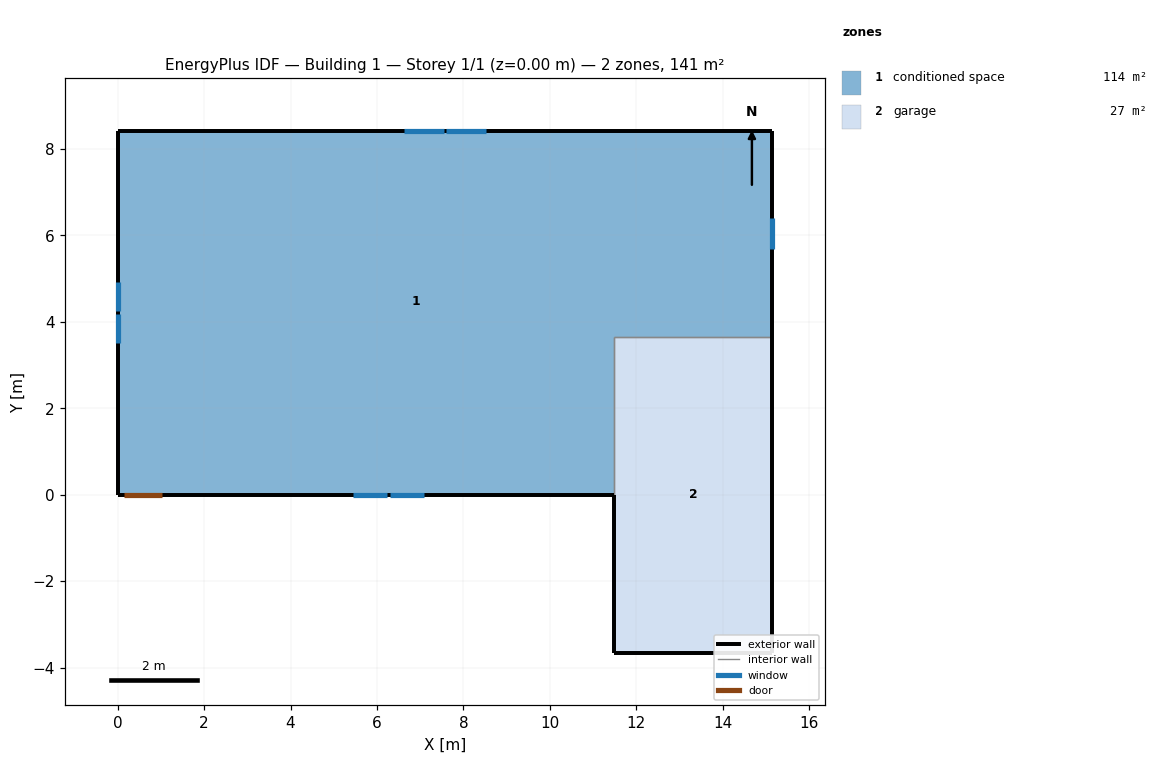
=== STOREY PLAN SPEC (per zone: floor XY polygon, exterior-wall plan segments, windows/doors) ===
zone 1: conditioned space  (114.1 m²)
  floor: (0.00, 0.00) (0.00, 8.42) (15.15, 8.42) (15.15, 3.66) (11.49, 3.66) (11.49, 0.00)
  exterior wall: (15.15, 8.42) – (15.15, 3.66)  [4.8 m]
    window: (15.15, 5.68) – (15.15, 6.40)  [0.7 m²]
  exterior wall: (11.49, 0.00) – (1.05, 0.00)  [10.4 m]
    window: (5.44, 0.00) – (6.24, 0.00)  [0.8 m²]
    window: (6.30, 0.00) – (7.09, 0.00)  [0.8 m²]
  exterior wall: (1.05, 0.00) – (0.13, 0.00)  [0.9 m]
    door: (0.15, 0.00) – (1.02, 0.00)  [1.9 m²]
  exterior wall: (0.13, 0.00) – (0.00, 0.00)  [0.1 m]
  exterior wall: (0.00, 0.00) – (0.00, 8.42)  [8.4 m]
    window: (0.00, 4.92) – (0.00, 4.24)  [0.6 m²]
    window: (0.00, 4.18) – (0.00, 3.50)  [0.6 m²]
  exterior wall: (0.00, 8.42) – (15.15, 8.42)  [15.1 m]
    window: (8.52, 8.42) – (7.60, 8.42)  [1.1 m²]
    window: (7.54, 8.42) – (6.63, 8.42)  [1.1 m²]
  interior walls: 2
zone 2: garage  (26.8 m²)
  floor: (11.49, -3.66) (11.49, 3.66) (15.15, 3.66) (15.15, -3.66)
  exterior wall: (11.49, 0.00) – (11.49, -3.66)  [3.7 m]
  exterior wall: (15.15, 3.66) – (15.15, -3.66)  [7.3 m]
  exterior wall: (15.15, -3.66) – (11.49, -3.66)  [3.7 m]
  interior walls: 2

=== DERIVED (storey summary) ===
Building: Building 1
Storey: 1 of 1  (floor level z = 0.00 m)
Storey gross floor area: 140.8 m²
Zones on this storey: 2
  - conditioned space: floor 114.1 m²; exterior wall 39.8 m (97.1 m²); 7 window(s) 5.8 m²; WWR 6.0%; 1 door(s)
  - garage: floor 26.8 m²; exterior wall 14.6 m (35.7 m²); WWR 0.0%
Zone adjacency (shared interzone walls):
  - conditioned space ↔ garage